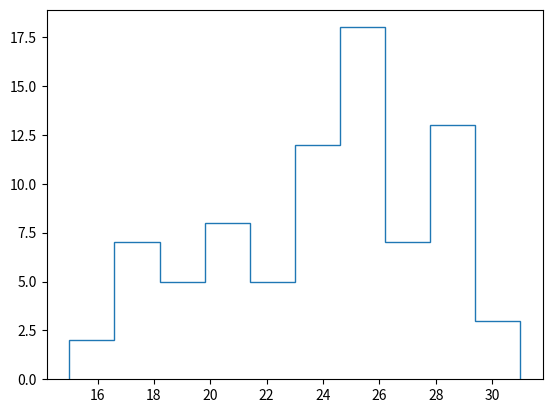

Here is the Python script that generated this plot:
'''
AI기초통계
13장 빅데이터 분석 과제
204페이지 하단
20. 5. 21.
차재관 작성
'''



import numpy as np
import networkx as nx
import matplotlib.pyplot as plt
from scipy.stats import bernoulli

def erdosGraph(N, p):
    G = nx.Graph() 
    G.add_nodes_from(range(N))
    listG = list(G.nodes()) 
    for i, node1 in enumerate(listG):
        for node2 in listG[i+1:]: 
            if (bernoulli.rvs(p=p)): 
                G.add_edge(node1, node2) 
    return G

G1 = erdosGraph(80, 0.3)
plt.hist(list([d for n, d in G1.degree()]), histtype='step')
# list([d for n, d in G1.degree()]) -> 차수를 통해 노드와 엣지를 파악함
# histtype는 히스토그램의 타입으로 'bar', 'barstacked', 'step', 'stepfilled'이 있음

plt.show()
